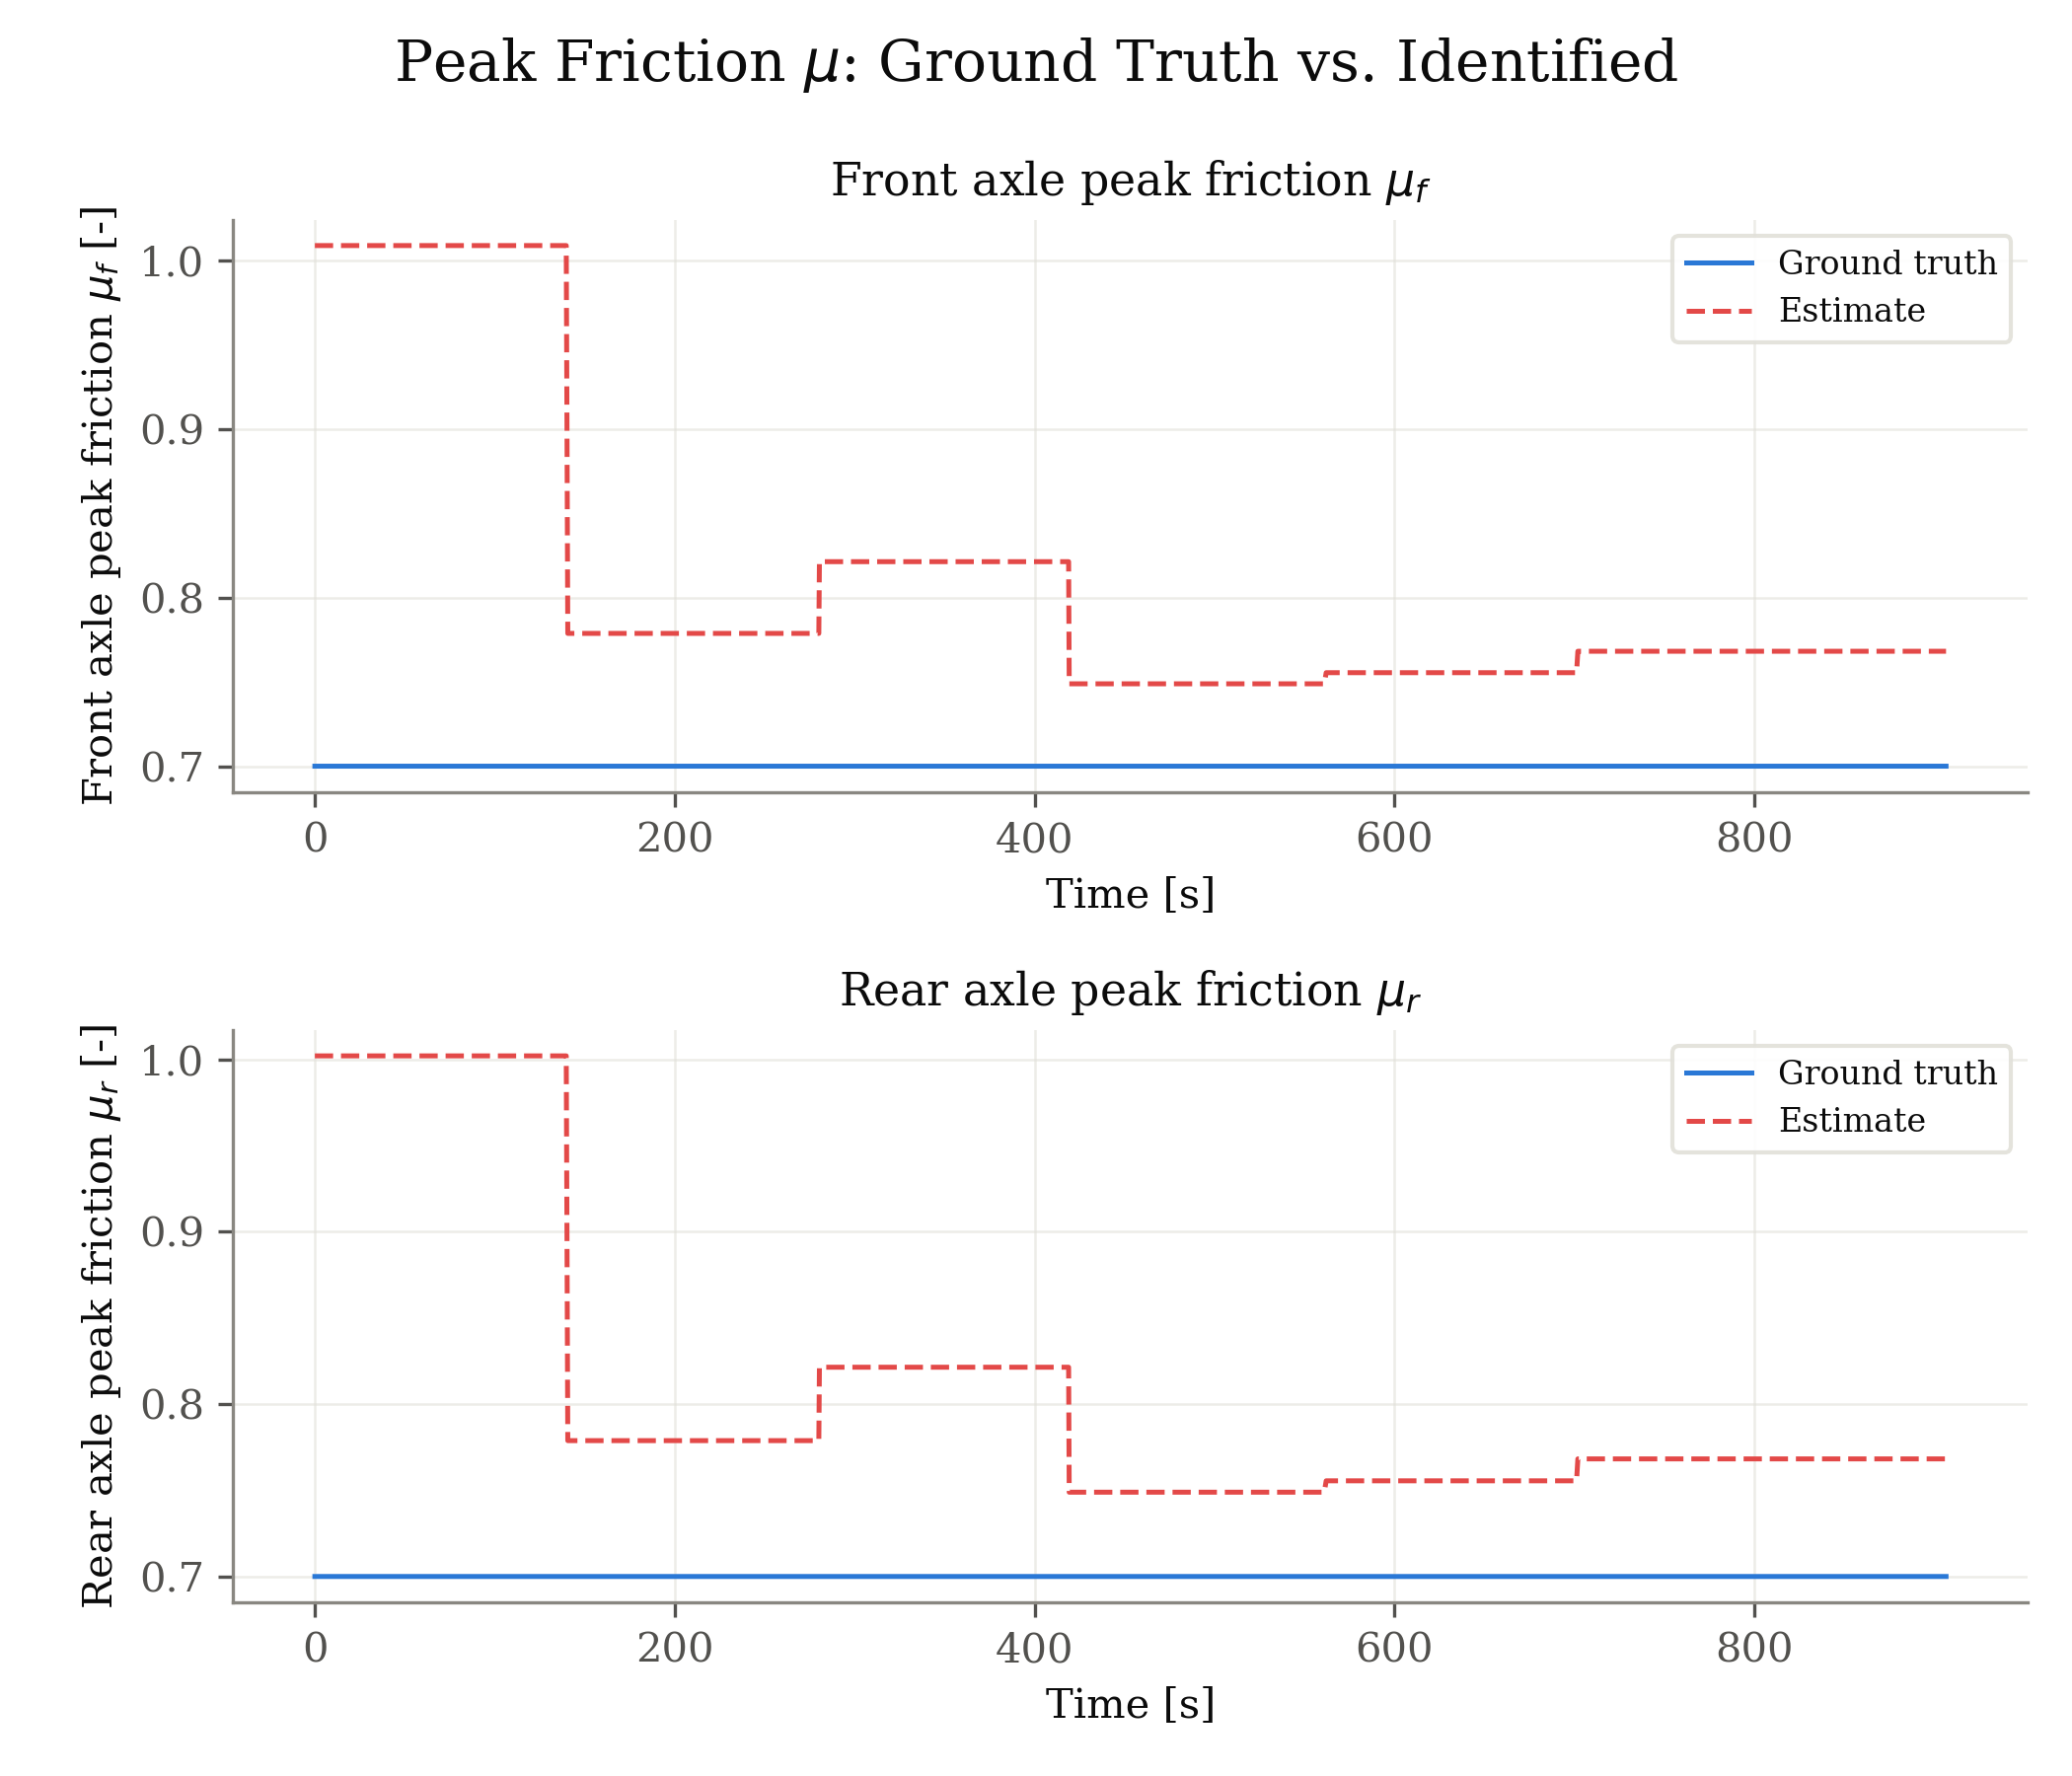

The table this chart was drawn from, first rows:
signal, unit, t_s, ground_truth, estimate
front_mu, -, 0.000000, 0.7, 1.009
front_mu, -, 0.33, 0.7, 1.009
front_mu, -, 0.66, 0.7, 1.009
front_mu, -, 0.99, 0.7, 1.009
front_mu, -, 1.32, 0.7, 1.009
front_mu, -, 1.65, 0.7, 1.009
front_mu, -, 1.98, 0.7, 1.009
front_mu, -, 2.145, 0.7, 1.009
front_mu, -, 2.211, 0.7, 1.009
front_mu, -, 2.31, 0.7, 1.009
front_mu, -, 2.409, 0.7, 1.009
front_mu, -, 2.508, 0.7, 1.009
front_mu, -, 2.607, 0.7, 1.009
front_mu, -, 2.706, 0.7, 1.009
front_mu, -, 2.805, 0.7, 1.009
front_mu, -, 2.937, 0.7, 1.009
front_mu, -, 3.069, 0.7, 1.009
front_mu, -, 3.201, 0.7, 1.009
front_mu, -, 3.333, 0.7, 1.009
front_mu, -, 3.432, 0.7, 1.009
front_mu, -, 3.531, 0.7, 1.009
front_mu, -, 3.63, 0.7, 1.009
front_mu, -, 3.729, 0.7, 1.009
front_mu, -, 3.828, 0.7, 1.009
front_mu, -, 3.927, 0.7, 1.009
front_mu, -, 4.026, 0.7, 1.009
front_mu, -, 4.125, 0.7, 1.009
front_mu, -, 4.257, 0.7, 1.009
front_mu, -, 4.389, 0.7, 1.009
front_mu, -, 4.521, 0.7, 1.009
front_mu, -, 4.653, 0.7, 1.009
front_mu, -, 4.752, 0.7, 1.009
front_mu, -, 4.851, 0.7, 1.009
front_mu, -, 4.95, 0.7, 1.009
front_mu, -, 5.049, 0.7, 1.009
front_mu, -, 5.148, 0.7, 1.009
front_mu, -, 5.247, 0.7, 1.009
front_mu, -, 5.346, 0.7, 1.009
front_mu, -, 5.445, 0.7, 1.009
front_mu, -, 5.577, 0.7, 1.009
front_mu, -, 5.775, 0.7, 1.009
front_mu, -, 5.907, 0.7, 1.009
front_mu, -, 6.039, 0.7, 1.009
front_mu, -, 6.105, 0.7, 1.009
front_mu, -, 6.237, 0.7, 1.009
front_mu, -, 6.303, 0.7, 1.009
front_mu, -, 6.435, 0.7, 1.009
front_mu, -, 6.501, 0.7, 1.009
front_mu, -, 6.633, 0.7, 1.009
front_mu, -, 6.765, 0.7, 1.009
front_mu, -, 6.897, 0.7, 1.009
front_mu, -, 7.029, 0.7, 1.009
front_mu, -, 7.161, 0.7, 1.009
front_mu, -, 7.26, 0.7, 1.009
front_mu, -, 7.359, 0.7, 1.009
front_mu, -, 7.425, 0.7, 1.009
front_mu, -, 7.557, 0.7, 1.009
front_mu, -, 7.623, 0.7, 1.009
front_mu, -, 7.755, 0.7, 1.009
front_mu, -, 7.821, 0.7, 1.009
... 10,684 more rows
